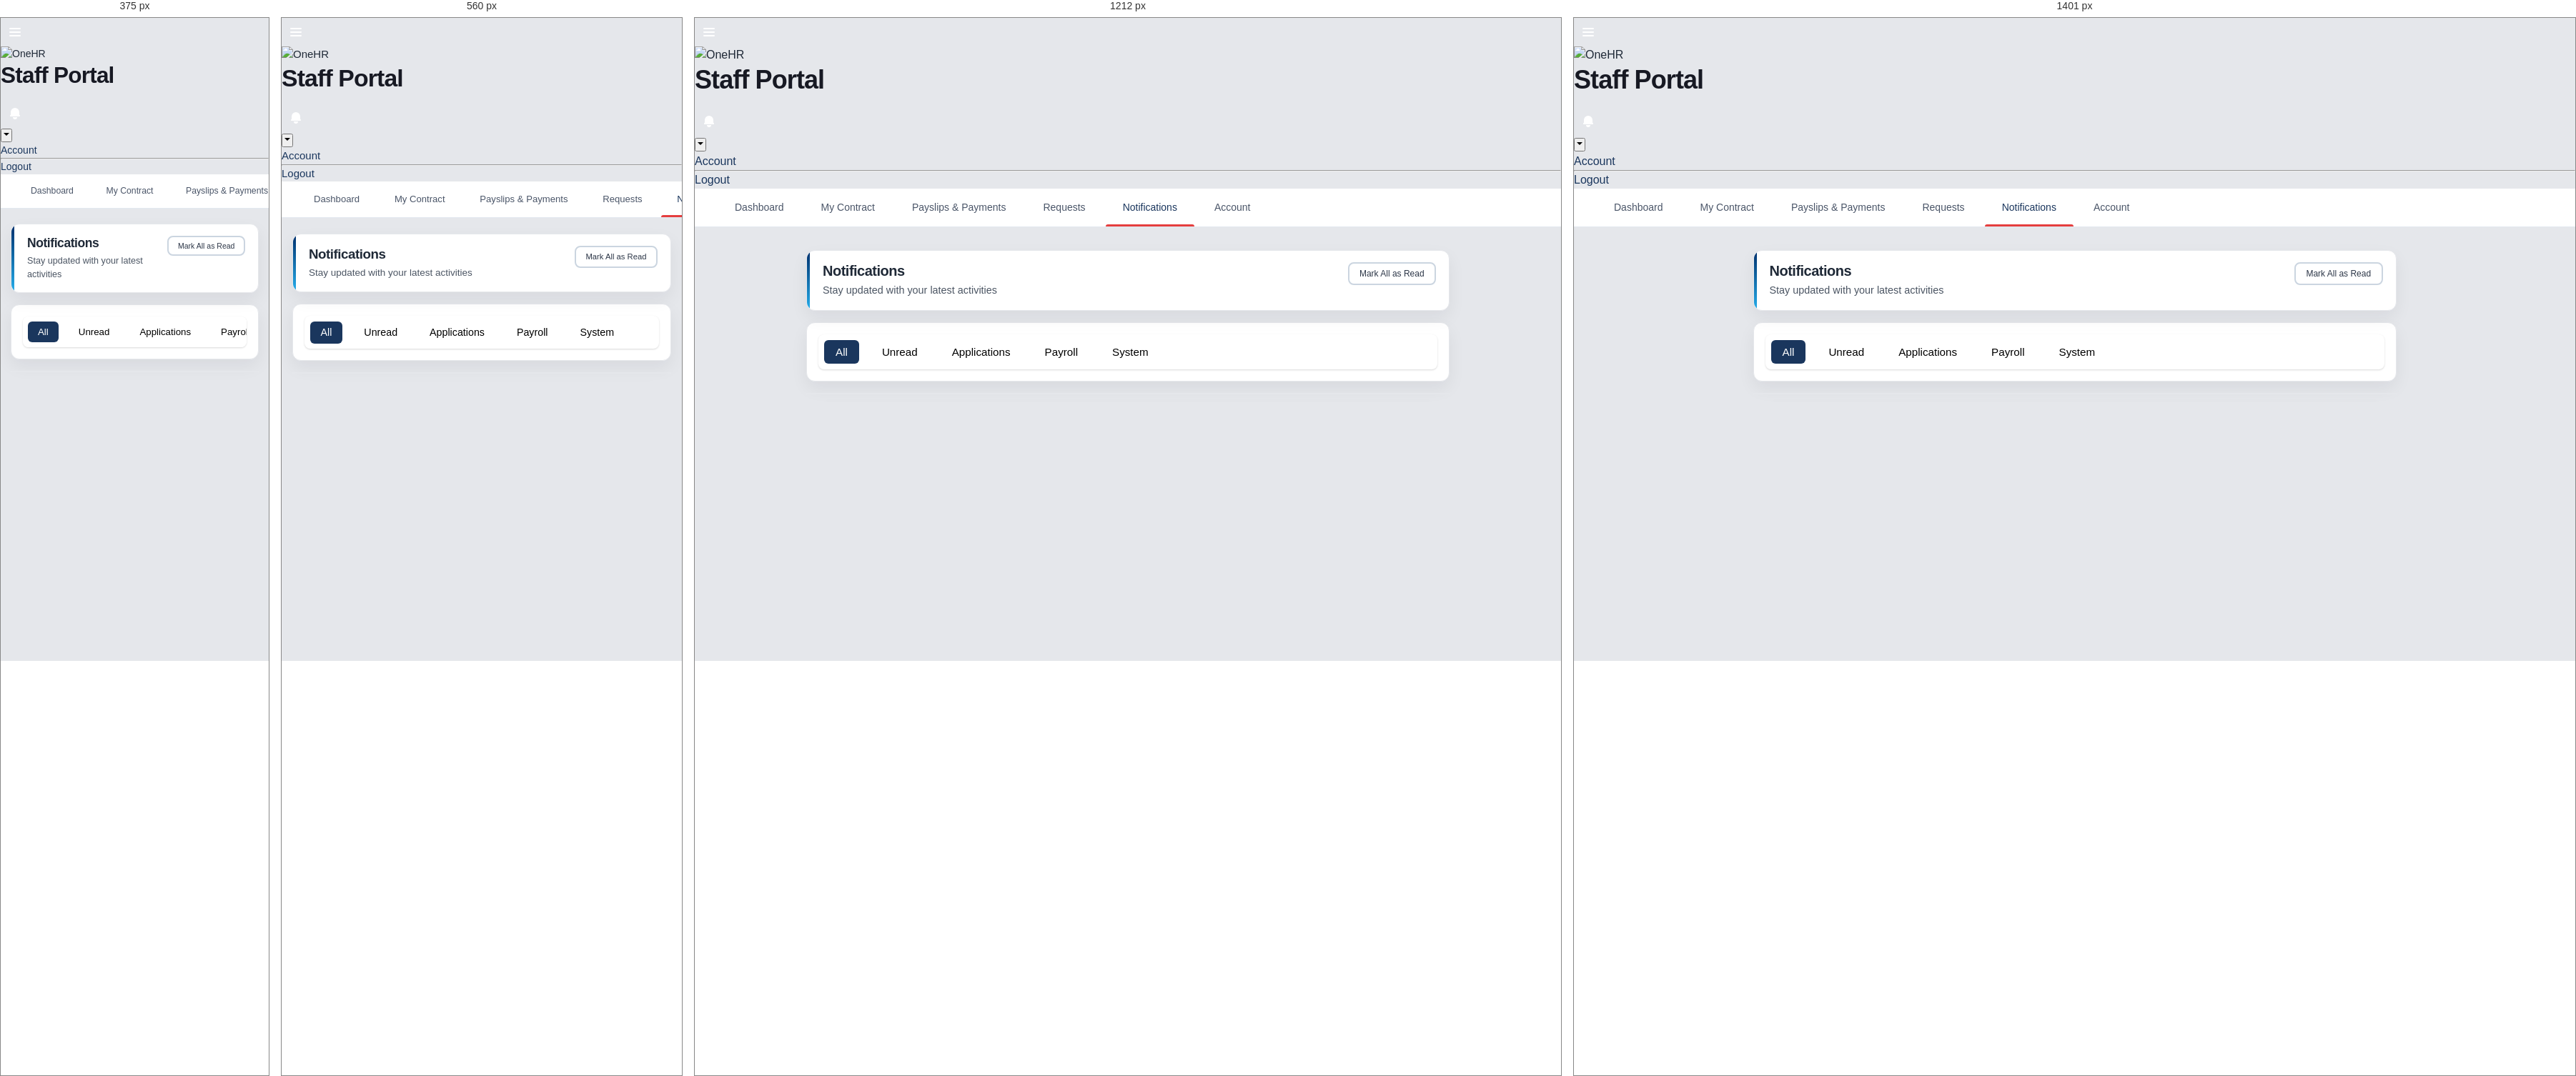
Rendered at 375 px, 560 px, 1212 px and 1401 px, left to right.

<!-- file: notifications.html -->
<!DOCTYPE html>
<html lang="en">
  <head>
    <meta charset="UTF-8" />
    <meta name="viewport" content="width=device-width, initial-scale=1.0" />
    <title>Notifications | Staff Portal</title>
    <link rel="preconnect" href="https://fonts.googleapis.com" />
    <link rel="preconnect" href="https://fonts.gstatic.com" crossorigin />
    <link
      href="https://fonts.googleapis.com/css2?family=Inter:wght@300;400;500;600;700&display=swap"
      rel="stylesheet" />
    <link rel="stylesheet" href="css/styles.css" />
    <link rel="stylesheet" href="css/dashboard.css" />
    <link rel="stylesheet" href="css/dashboard-enhanced.css" />
    <style>
      .notifications-container {
        max-width: 900px;
        margin: 0 auto;
      }

      .filter-tabs {
        display: flex;
        gap: 1rem;
        background: white;
        padding: 0.5rem;
        border-radius: 8px;
        box-shadow: var(--shadow-sm);
      }

      .filter-tab {
        padding: 0.5rem 1rem;
        border: none;
        background: none;
        cursor: pointer;
        border-radius: 6px;
        font-size: 0.95rem;
        transition: all 0.2s;
      }

      .filter-tab.active {
        background: var(--primary-color);
        color: white;
      }

      .notification-list {
        display: flex;
        flex-direction: column;
      }

      .notification-item {
        padding: 1.5rem;
        border-bottom: 1px solid var(--gray-100);
        display: flex;
        gap: 1rem;
        cursor: pointer;
        transition: background 0.2s;
      }

      .notification-item:hover {
        background: var(--gray-50);
      }

      .notification-item.unread {
        background: #e6f2ff;
      }

      .notification-item.unread:hover {
        background: #d9ebff;
      }

      .notification-icon {
        width: 40px;
        height: 40px;
        border-radius: 50%;
        display: flex;
        align-items: center;
        justify-content: center;
        flex-shrink: 0;
      }

      .notification-icon.info {
        background: #e3f2fd;
        color: #1976d2;
      }

      .notification-icon.success {
        background: #e8f5e9;
        color: #388e3c;
      }

      .notification-icon.warning {
        background: #fff3e0;
        color: #f57c00;
      }

      .notification-icon.error {
        background: #ffebee;
        color: #d32f2f;
      }

      .notification-content {
        flex: 1;
      }

      .notification-title {
        font-weight: 600;
        color: var(--gray-800);
        margin-bottom: 0.25rem;
      }

      .notification-message {
        color: var(--gray-600);
        font-size: 0.9rem;
        margin-bottom: 0.5rem;
      }

      .notification-time {
        font-size: 0.85rem;
        color: var(--gray-500);
      }

      .notification-actions {
        display: flex;
        gap: 0.5rem;
        align-items: center;
      }

      .notification-dot {
        width: 8px;
        height: 8px;
        background: var(--primary-color);
        border-radius: 50%;
      }

      .empty-state {
        text-align: center;
        padding: 4rem 2rem;
        color: var(--gray-500);
      }

      .empty-state svg {
        width: 80px;
        height: 80px;
        margin-bottom: 1rem;
        opacity: 0.5;
      }

      @media (max-width: 768px) {
        .filter-tabs {
          overflow-x: auto;
        }
      }
    </style>
  </head>

  <body>
    <!-- Navigation Header -->
    <header class="main-header">
      <div class="header-left">
        <button
          class="icon-btn"
          onclick="toggleMobileMenu()"
          style="margin-right: 1rem">
          <svg width="20" height="20" viewBox="0 0 20 20" fill="currentColor">
            <path
              d="M3 5h14M3 10h14M3 15h14"
              stroke="currentColor"
              stroke-width="2"
              stroke-linecap="round" />
          </svg>
        </button>
        <div class="org-logo-small">
          <img src="assets/logo.svg" alt="OneHR" />
        </div>
        <h1 class="portal-title">Staff Portal</h1>
      </div>

      <div class="header-right">
        <button
          class="icon-btn"
          title="Notifications"
          onclick="window.location.href='notifications.html'">
          <svg width="20" height="20" viewBox="0 0 20 20" fill="currentColor">
            <path
              d="M10 2a6 6 0 00-6 6v3.586l-.707.707A1 1 0 004 14h12a1 1 0 00.707-1.707L16 11.586V8a6 6 0 00-6-6zM10 18a3 3 0 01-3-3h6a3 3 0 01-3 3z" />
          </svg>
          <span
            class="notification-badge"
            id="notificationCount"
            style="display: none"></span>
        </button>

        <div class="user-menu">
          <button class="user-btn" onclick="toggleUserMenu()">
            <div class="avatar"></div>
            <span id="headerUserName"></span>
            <svg width="12" height="12" viewBox="0 0 12 12" fill="currentColor">
              <path d="M6 8L2 4h8L6 8z" />
            </svg>
          </button>
          <div class="dropdown-menu" id="userDropdown">
            <a href="account.html">Account</a>
            <hr />
            <a href="#" onclick="logout()">Logout</a>
          </div>
        </div>
      </div>
    </header>

    <!-- Navigation Tabs -->
    <nav class="nav-tabs">
      <a href="dashboard.html" class="nav-tab">Dashboard</a>
      <a href="my-contract.html" class="nav-tab">My Contract</a>
      <a href="payments.html" class="nav-tab">Payslips &amp; Payments</a>
      <a href="requests.html" class="nav-tab">Requests</a>
      <a href="notifications.html" class="nav-tab active">Notifications</a>
      <a href="account.html" class="nav-tab">Account</a>
    </nav>

    <!-- Main Content -->
    <main class="main-content">
      <div class="notifications-container stack-lg">
        <section class="page-title-card">
          <div class="page-title-text">
            <h1>Notifications</h1>
            <p>Stay updated with your latest activities</p>
          </div>
          <div class="page-title-actions">
            <button class="btn btn-secondary btn-sm" onclick="markAllAsRead()">
              Mark All as Read
            </button>
          </div>
        </section>

        <div class="panel-card">
          <div class="panel-card-body">
            <div class="filter-tabs">
              <button
                class="filter-tab active"
                onclick="filterNotifications('all')">
                All
              </button>
              <button
                class="filter-tab"
                onclick="filterNotifications('unread')">
                Unread
              </button>
              <button
                class="filter-tab"
                onclick="filterNotifications('applications')">
                Applications
              </button>
              <button
                class="filter-tab"
                onclick="filterNotifications('payroll')">
                Payroll
              </button>
              <button
                class="filter-tab"
                onclick="filterNotifications('system')">
                System
              </button>
            </div>
          </div>
        </div>

        <div class="panel-card">
          <div class="notification-list" id="notificationList"></div>
        </div>
      </div>
    </main>

    <script src="js/api.js"></script>
    <script src="js/auth.js"></script>
    <script src="js/common.js"></script>
    <script>
      let allNotifications = [];
      let currentFilter = "all";

      function toggleUserMenu() {
        document.getElementById("userDropdown").classList.toggle("show");
      }

      async function loadNotifications() {
        try {
          const response = await API.request("/staff/notifications", {
            method: "GET",
            auth: true,
          });

          allNotifications = Array.isArray(response?.data) ? response.data : [];

          renderNotifications();
          updateNotificationCount();
        } catch (error) {
          console.error("Failed to load notifications:", error);
        }
      }

      function renderNotifications() {
        const container = document.getElementById("notificationList");

        let filtered = allNotifications;
        if (currentFilter === "unread") {
          filtered = allNotifications.filter((n) => !n.read);
        } else if (currentFilter !== "all") {
          filtered = allNotifications.filter(
            (n) => n.category === currentFilter
          );
        }

        if (filtered.length === 0) {
          container.innerHTML = `
            <div class="empty-state">
              <svg viewBox="0 0 24 24" fill="currentColor">
                <path d="M12 2C6.48 2 2 6.48 2 12s4.48 10 10 10 10-4.48 10-10S17.52 2 12 2zm-2 15l-5-5 1.41-1.41L10 14.17l7.59-7.59L19 8l-9 9z"/>
              </svg>
              <h3>No notifications</h3>
              <p>You're all caught up!</p>
            </div>
          `;
          return;
        }

        container.innerHTML = filtered
          .map(
            (notification) => `
          <div class="notification-item ${
            notification.read ? "" : "unread"
          }" onclick="markAsRead('${notification.id}')">
            <div class="notification-icon ${notification.type}">
              ${getNotificationIcon(notification.type)}
            </div>
            <div class="notification-content">
              <div class="notification-title">${notification.title}</div>
              <div class="notification-message">${notification.message}</div>
              <div class="notification-time">${getNotificationTime(notification)}</div>
            </div>
            <div class="notification-actions">
              ${
                !notification.read ? '<div class="notification-dot"></div>' : ""
              }
            </div>
          </div>
        `
          )
          .join("");
      }

      function getNotificationIcon(type) {
        const icons = {
          info: '<svg width="20" height="20" viewBox="0 0 20 20" fill="currentColor"><path d="M18 10a8 8 0 11-16 0 8 8 0 0116 0zm-7-4a1 1 0 11-2 0 1 1 0 012 0zM9 9a1 1 0 000 2v3a1 1 0 001 1h1a1 1 0 100-2v-3a1 1 0 00-1-1H9z"/></svg>',
          success:
            '<svg width="20" height="20" viewBox="0 0 20 20" fill="currentColor"><path d="M10 18a8 8 0 100-16 8 8 0 000 16zm3.707-9.293a1 1 0 00-1.414-1.414L9 10.586 7.707 9.293a1 1 0 00-1.414 1.414l2 2a1 1 0 001.414 0l4-4z"/></svg>',
          warning:
            '<svg width="20" height="20" viewBox="0 0 20 20" fill="currentColor"><path d="M8.257 3.099c.765-1.36 2.722-1.36 3.486 0l5.58 9.92c.75 1.334-.213 2.98-1.742 2.98H4.42c-1.53 0-2.493-1.646-1.743-2.98l5.58-9.92zM11 13a1 1 0 11-2 0 1 1 0 012 0zm-1-8a1 1 0 00-1 1v3a1 1 0 002 0V6a1 1 0 00-1-1z"/></svg>',
          error:
            '<svg width="20" height="20" viewBox="0 0 20 20" fill="currentColor"><path d="M10 18a8 8 0 100-16 8 8 0 000 16zM8.707 7.293a1 1 0 00-1.414 1.414L8.586 10l-1.293 1.293a1 1 0 101.414 1.414L10 11.414l1.293 1.293a1 1 0 001.414-1.414L11.414 10l1.293-1.293a1 1 0 00-1.414-1.414L10 8.586 8.707 7.293z"/></svg>',
        };
        return icons[type] || icons.info;
      }

      function getNotificationTime(notification) {
        const raw =
          notification.time ||
          notification.createdAt ||
          notification.created_at ||
          notification.timestamp;

        if (!raw) return "";

        if (typeof raw === "string" && /ago$/.test(raw.trim())) {
          return raw;
        }

        const date = new Date(raw);
        if (Number.isNaN(date.getTime())) return String(raw);
        return formatRelativeTime(date);
      }

      function formatRelativeTime(date) {
        const diffMs = Date.now() - date.getTime();
        const diffSeconds = Math.floor(diffMs / 1000);
        if (diffSeconds < 60) return "just now";

        const diffMinutes = Math.floor(diffSeconds / 60);
        if (diffMinutes < 60) return `${diffMinutes} min ago`;

        const diffHours = Math.floor(diffMinutes / 60);
        if (diffHours < 24) return `${diffHours} hour${diffHours === 1 ? "" : "s"} ago`;

        const diffDays = Math.floor(diffHours / 24);
        if (diffDays < 7) return `${diffDays} day${diffDays === 1 ? "" : "s"} ago`;

        const diffWeeks = Math.floor(diffDays / 7);
        if (diffWeeks < 4) return `${diffWeeks} week${diffWeeks === 1 ? "" : "s"} ago`;

        return date.toLocaleDateString("en-US", { year: "numeric", month: "short", day: "numeric" });
      }

      function filterNotifications(filter) {
        currentFilter = filter;

        // Update active tab
        document.querySelectorAll(".filter-tab").forEach((tab) => {
          tab.classList.remove("active");
        });
        event.target.classList.add("active");

        renderNotifications();
      }

      async function markAsRead(id) {
        const notification = allNotifications.find((n) => n.id === id);
        if (notification) {
          if (!notification.read) {
            try {
              await API.request(`/staff/notifications/${encodeURIComponent(id)}/read`, {
                method: "PUT",
                auth: true,
              });
            } catch (error) {
              console.error("Failed to mark notification as read:", error);
            }
          }
          notification.read = true;
          renderNotifications();
          updateNotificationCount();
        }
      }

      async function markAllAsRead() {
        try {
          await API.request("/staff/notifications/read-all", {
            method: "PUT",
            auth: true,
          });
        } catch (error) {
          console.error("Failed to mark all notifications as read:", error);
        }
        allNotifications.forEach((n) => (n.read = true));
        renderNotifications();
        updateNotificationCount();
      }

      function updateNotificationCount() {
        const unreadCount = allNotifications.filter((n) => !n.read).length;
        const badge = document.getElementById("notificationCount");

        if (unreadCount > 0) {
          badge.textContent = unreadCount;
          badge.style.display = "block";
        } else {
          badge.style.display = "none";
        }
      }

      // Initialize
      document.addEventListener("DOMContentLoaded", async () => {
        const user = await Auth.checkAuth();
        if (!user) {
          window.location.href = "login.html";
          return;
        }

        document.getElementById("headerUserName").textContent = `${
          user.firstName || user.first_name || ""
        } ${user.lastName || user.last_name || ""}`;
        loadNotifications();
      });
    </script>
  </body>
</html>


/* @media block from css/styles.css */
@media (max-width: 640px) {
  .main-content {
    padding: var(--spacing-lg) var(--spacing-md) var(--spacing-2xl);
  }
}

/* @media block from css/styles.css */
@media (max-width: 1024px) {
  :root {
    --spacing-xl: 1.5rem;
    --spacing-2xl: 2rem;
  }
}

/* @media block from css/styles.css */
@media (max-width: 768px) {
  html {
    font-size: 15px;
  }

  .form-row {
    grid-template-columns: 1fr;
  }

  .modal-content {
    margin: var(--spacing-lg);
    max-width: calc(100% - 2rem);
  }
}

/* @media block from css/styles.css */
@media (max-width: 480px) {
  html {
    font-size: 14px;
  }

  .btn {
    padding: 0.625rem 1rem;
  }

  .btn-lg {
    padding: 0.75rem 1.25rem;
  }
}

/* @media block from css/dashboard-enhanced.css */
@media (max-width: 1400px) {
  .gac-grid {
    grid-template-columns: 1fr 1fr;
    grid-template-areas:
      "bio bio"
      "card1 card2"
      "card3 card3";
  }

  .gac-card.bio-card {
    grid-area: bio;
  }
}

/* @media block from css/dashboard-enhanced.css */
@media (max-width: 900px) {
  .gac-grid {
    grid-template-columns: 1fr;
    grid-template-areas: "bio" "card1" "card2" "card3";
  }
}

/* @media block from css/dashboard-enhanced.css */
@media (max-width: 900px) {
  .grid-2 {
    grid-template-columns: 1fr;
  }
}